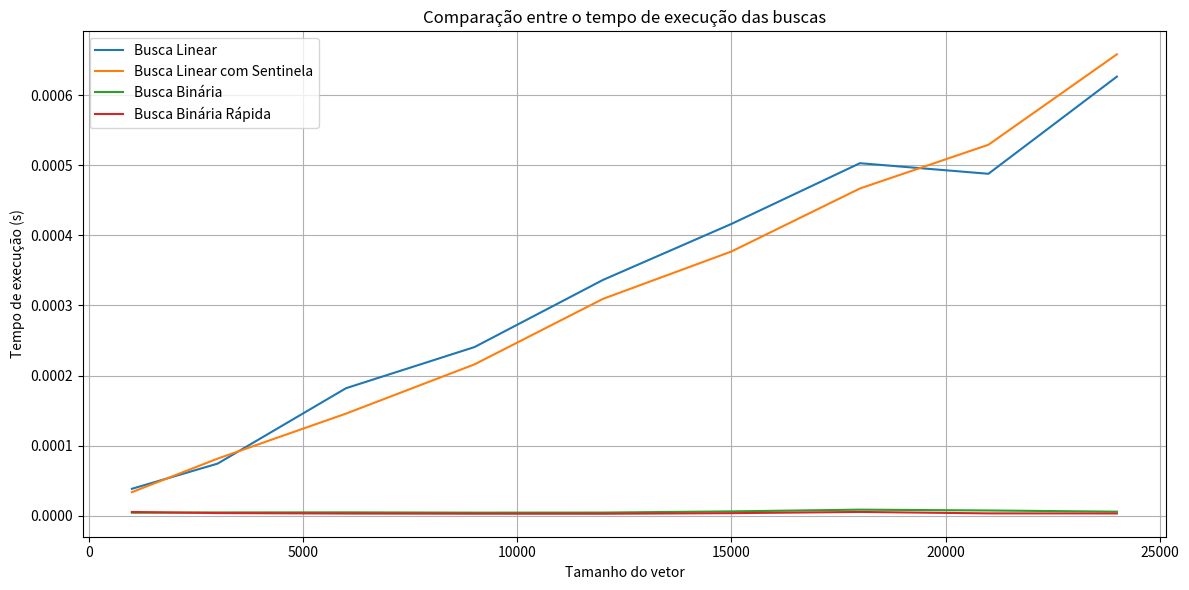

Write Python code to recreate this figure.
import random
import time
import matplotlib.pyplot as plt

def generate_array(size):
    return [random.randint(1, 100000) for _ in range(size)]

def linear_search(arr, key):
    for i in range(len(arr)):
        if arr[i] == key:
            return i
    return -1

def linear_search_sentinel(arr, key):
    arr.append(key)
    i = 0
    while True:
        if arr[i] == key:
            break
        i += 1
    arr.pop()
    if i == len(arr):
        return -1
    return i

def binary_search(arr, key):
    low = 0
    high = len(arr) - 1
    while low <= high:
        mid = (low + high) // 2
        if arr[mid] == key:
            return mid
        elif arr[mid] < key:
            low = mid + 1
        else:
            high = mid - 1
    return -1

def fast_binary_search(arr, key, low=0, high=None):
    if high is None:
        high = len(arr) - 1
    if low > high:
        return -1
    mid = (low + high) // 2
    if arr[mid] == key:
        return mid
    elif arr[mid] > key:
        return fast_binary_search(arr, key, low, mid - 1)
    else:
        return fast_binary_search(arr, key, mid + 1, high)

sizes = [1000, 3000, 6000, 9000, 12000, 15000, 18000, 21000, 24000]
key = random.randint(1, 100000)

times_linear = []
times_sentinel = []
times_binary = []
times_fast_binary = []

for size in sizes:
    array = generate_array(size)  
    array[-1] = key

    start = time.perf_counter()
    linear_search(array.copy(), key)
    times_linear.append(time.perf_counter() - start)

    start = time.perf_counter()
    linear_search_sentinel(array.copy(), key)
    times_sentinel.append(time.perf_counter() - start)

    sorted_array = sorted(array)

    start = time.perf_counter()
    binary_search(sorted_array, key)
    times_binary.append(time.perf_counter() - start)

    start = time.perf_counter()
    fast_binary_search(sorted_array, key)
    times_fast_binary.append(time.perf_counter() - start)

plt.figure(figsize=(12, 6))
plt.plot(sizes, times_linear, label='Busca Linear')
plt.plot(sizes, times_sentinel, label='Busca Linear com Sentinela')
plt.plot(sizes, times_binary, label='Busca Binária')
plt.plot(sizes, times_fast_binary, label='Busca Binária Rápida')
plt.xlabel('Tamanho do vetor')
plt.ylabel('Tempo de execução (s)')
plt.title('Comparação entre o tempo de execução das buscas')
plt.legend()
plt.grid(True)
plt.tight_layout()
plt.show()